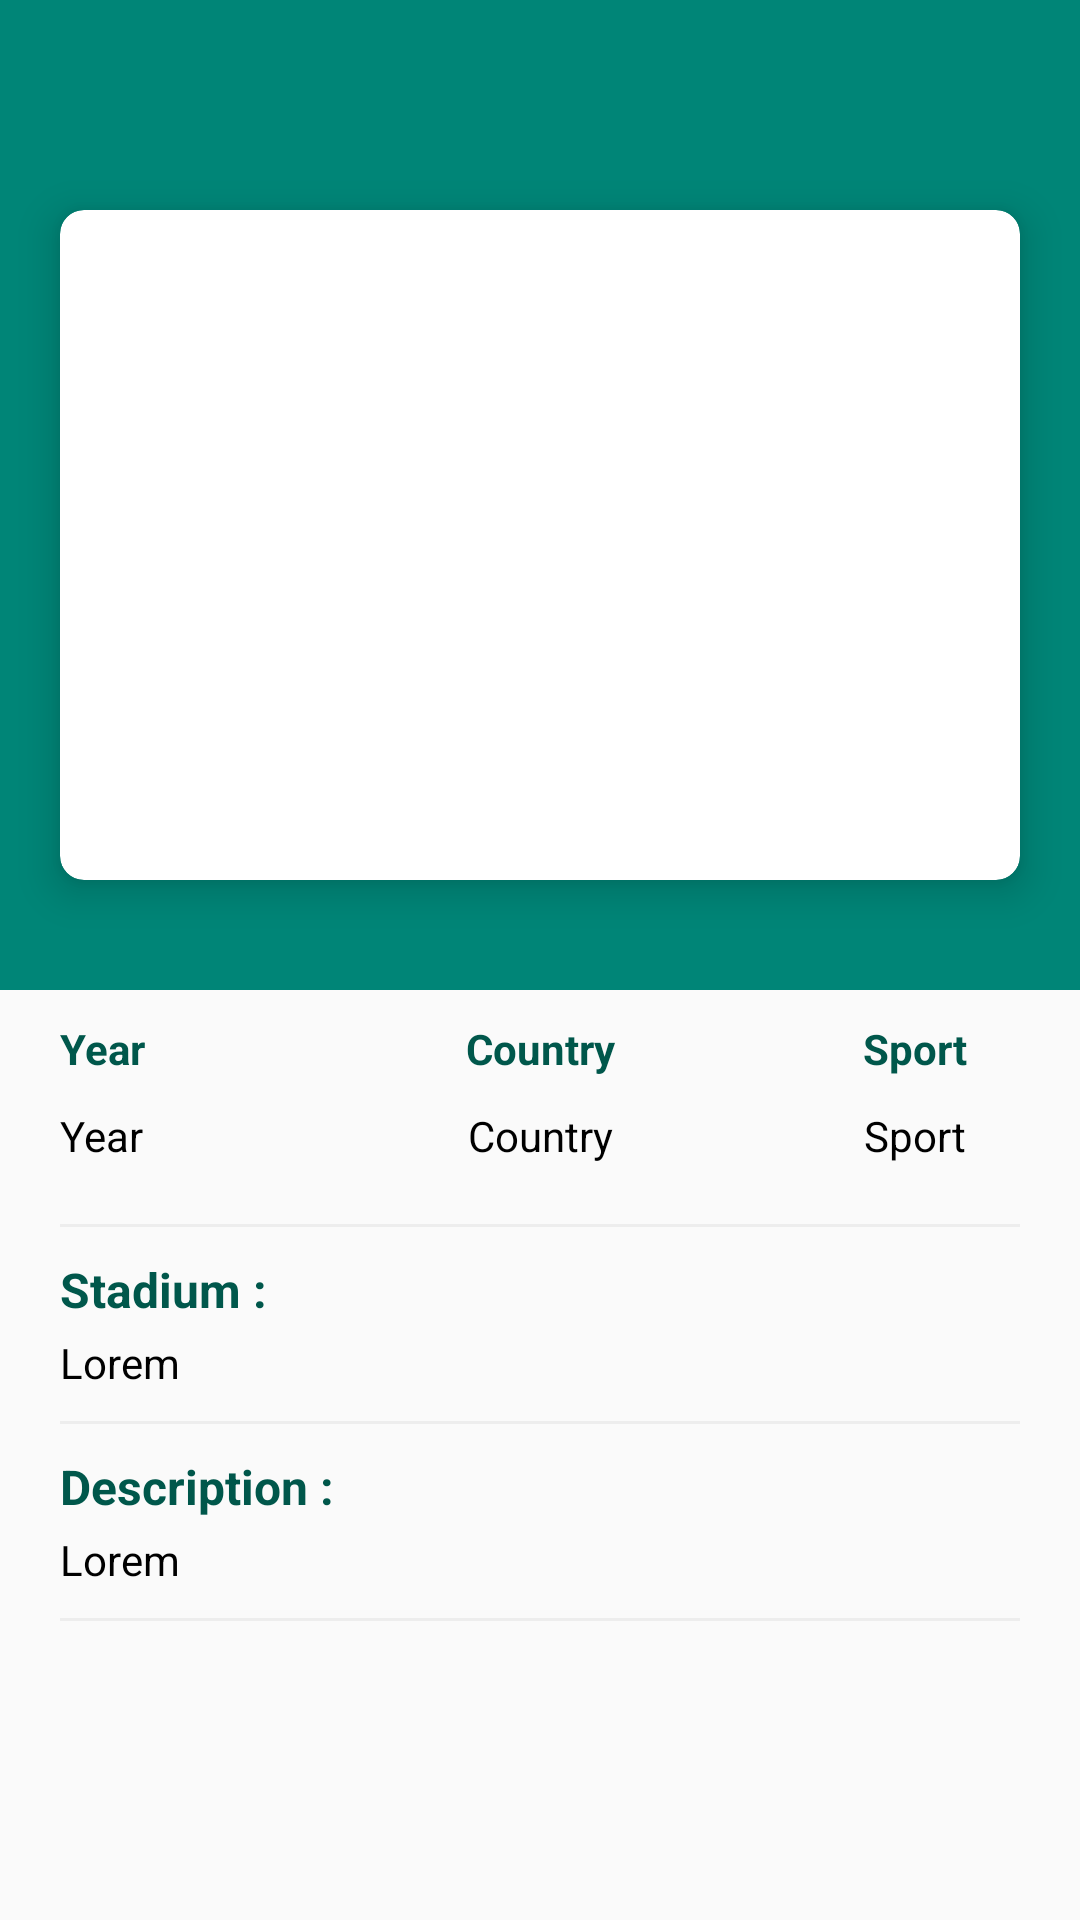

Here is an Android app screen rendered from its layout file. Give the layout XML and the strings, colors and styles it references.
<!-- AndroidManifest.xml: activity theme AppThemeNoActionBar -->
<!-- res/layout/activity_detail_team.xml -->
<?xml version="1.0" encoding="utf-8"?>
<android.support.design.widget.CoordinatorLayout xmlns:android="http://schemas.android.com/apk/res/android"
    xmlns:app="http://schemas.android.com/apk/res-auto"
    xmlns:tools="http://schemas.android.com/tools"
    android:layout_width="match_parent"
    android:layout_height="match_parent"
    android:fitsSystemWindows="true">

    <android.support.design.widget.AppBarLayout
        android:id="@+id/app_bar"
        android:layout_width="match_parent"
        android:layout_height="wrap_content"
        android:fitsSystemWindows="true"
        android:theme="@style/AppTheme">

        <android.support.design.widget.CollapsingToolbarLayout
            android:id="@+id/toolbar_layout"
            android:layout_width="match_parent"
            android:layout_height="match_parent"
            android:fitsSystemWindows="true"
            app:contentScrim="?attr/colorPrimary"
            app:layout_scrollFlags="scroll|exitUntilCollapsed"
            app:toolbarId="@+id/toolbar">

            <RelativeLayout
                android:id="@+id/relativeView"
                android:layout_width="match_parent"
                android:layout_height="330dp"
                android:background="@color/colorPrimary">


                <android.support.v7.widget.CardView
                    android:layout_width="match_parent"
                    android:layout_height="wrap_content"
                    android:layout_marginLeft="20dp"
                    android:layout_marginRight="20dp"
                    android:layout_marginBottom="20dp"
                    android:layout_marginTop="70dp"
                    app:cardCornerRadius="8dp"
                    app:cardElevation="8dp">

                    <RelativeLayout
                        android:layout_width="match_parent"
                        android:layout_height="match_parent">

                        <ProgressBar
                            android:id="@+id/loading"
                            android:layout_width="wrap_content"
                            android:layout_height="wrap_content"
                            android:layout_centerInParent="true"/>

                        <ImageView
                            android:id="@+id/img_item_photo"
                            android:layout_width="120dp"
                            android:layout_height="120dp"
                            android:layout_centerHorizontal="true"
                            android:layout_marginTop="30dp"
                            android:scaleType="centerCrop"
                            tools:src="@color/colorAccent" />

                        <TextView
                            android:id="@+id/txt_name_team"
                            android:layout_width="match_parent"
                            android:layout_height="wrap_content"
                            android:layout_below="@+id/img_item_photo"
                            android:layout_marginTop="10dp"
                            android:gravity="center"
                            tools:text="Arsenal"
                            android:textColor="@color/colorPrimaryDark"
                            android:textSize="18sp"
                            android:textStyle="bold" />

                        <TextView
                            android:id="@+id/txt_league_name"
                            android:layout_width="match_parent"
                            android:layout_height="wrap_content"
                            android:layout_below="@+id/txt_name_team"
                            android:gravity="center"
                            android:layout_marginBottom="20dp"
                            tools:text="English Premiere League"
                            android:textColor="@color/black" />

                    </RelativeLayout>


                </android.support.v7.widget.CardView>

            </RelativeLayout>

            <android.support.v7.widget.Toolbar
                android:id="@+id/toolbar"
                android:layout_width="match_parent"
                android:layout_height="?attr/actionBarSize"
                app:layout_collapseMode="pin"
                app:popupTheme="@style/AppTheme" />



        </android.support.design.widget.CollapsingToolbarLayout>
    </android.support.design.widget.AppBarLayout>


    <android.support.v4.widget.NestedScrollView
        android:layout_width="match_parent"
        android:layout_height="wrap_content"
        android:layout_below="@+id/app_bar"
        app:layout_behavior="@string/appbar_scrolling_view_behavior">

        <RelativeLayout
            android:layout_width="match_parent"
            android:layout_height="wrap_content">

            <TextView
                android:id="@+id/text_year"
                android:layout_width="50dp"
                android:layout_height="wrap_content"
                android:textStyle="bold"
                android:layout_marginTop="10dp"
                android:textColor="@color/colorPrimaryDark"
                android:layout_marginStart="20dp"
                android:text="Year"/>

            <TextView
                android:id="@+id/text_country"
                android:layout_width="100dp"
                android:layout_height="wrap_content"
                android:textStyle="bold"
                android:layout_marginTop="10dp"
                android:layout_centerHorizontal="true"
                android:gravity="center"
                android:textColor="@color/colorPrimaryDark"
                android:layout_marginStart="20dp"
                android:text="Country"/>

            <TextView
                android:id="@+id/text_sport"
                android:layout_width="70dp"
                android:layout_height="wrap_content"
                android:textStyle="bold"
                android:layout_marginTop="10dp"
                android:layout_alignParentRight="true"
                android:gravity="center"
                android:textColor="@color/colorPrimaryDark"
                android:layout_marginRight="20dp"
                android:text="Sport"/>

            <TextView
                android:id="@+id/txt_year_team"
                android:layout_width="50dp"
                android:layout_height="wrap_content"
                android:layout_marginTop="10dp"
                android:layout_below="@+id/text_country"
                android:textColor="@color/black"
                android:layout_marginStart="20dp"
                android:text="Year"/>

            <TextView
                android:id="@+id/txt_country_team"
                android:layout_width="100dp"
                android:layout_height="wrap_content"
                android:layout_marginTop="10dp"
                android:layout_below="@+id/text_country"
                android:layout_centerHorizontal="true"
                android:gravity="center"
                android:textColor="@color/black"
                android:layout_marginStart="20dp"
                android:text="Country"/>

            <TextView
                android:id="@+id/txt_sport_team"
                android:layout_width="70dp"
                android:layout_height="wrap_content"
                android:layout_marginTop="10dp"
                android:layout_below="@+id/text_country"
                android:layout_alignParentRight="true"
                android:gravity="center"
                android:textColor="@color/black"
                android:layout_marginRight="20dp"
                android:text="Sport"/>
            <LinearLayout
                android:layout_width="match_parent"
                android:layout_height="match_parent"
                android:layout_marginTop="10dp"
                android:layout_below="@+id/txt_country_team"
                android:orientation="vertical">

                <View
                    android:layout_width="match_parent"
                    android:layout_height="1dp"
                    android:layout_marginLeft="20dp"
                    android:layout_marginTop="10dp"
                    android:layout_marginRight="20dp"
                    android:background="@color/gray" />

                <TextView
                    android:layout_width="match_parent"
                    android:layout_height="wrap_content"
                    android:layout_marginStart="20dp"
                    android:layout_marginTop="10dp"
                    android:text="Stadium :"
                    android:textColor="@color/colorPrimaryDark"
                    android:textSize="16sp"
                    android:textStyle="bold" />

                <TextView
                    android:id="@+id/txt_stadium"
                    android:layout_width="match_parent"
                    android:layout_height="wrap_content"
                    android:layout_marginStart="20dp"
                    android:layout_marginTop="4dp"
                    android:text="Lorem"
                    android:textColor="@color/black" />

                <View
                    android:layout_width="match_parent"
                    android:layout_height="1dp"
                    android:layout_marginLeft="20dp"
                    android:layout_marginTop="10dp"
                    android:layout_marginRight="20dp"
                    android:background="@color/gray" />

                <TextView
                    android:layout_width="match_parent"
                    android:layout_height="wrap_content"
                    android:layout_marginStart="20dp"
                    android:layout_marginTop="10dp"
                    android:text="Description :"
                    android:textColor="@color/colorPrimaryDark"
                    android:textSize="16sp"
                    android:textStyle="bold" />

                <TextView
                    android:id="@+id/txt_deskripsi_team"
                    android:layout_width="match_parent"
                    android:layout_height="wrap_content"
                    android:layout_marginStart="20dp"
                    android:layout_marginEnd="20dp"
                    android:layout_marginTop="4dp"
                    android:text="Lorem"
                    android:textColor="@color/black" />

                <View
                    android:layout_width="match_parent"
                    android:layout_height="1dp"
                    android:layout_marginLeft="20dp"
                    android:layout_marginTop="10dp"
                    android:layout_marginRight="20dp"
                    android:background="@color/gray" />


            </LinearLayout>

        </RelativeLayout>
    </android.support.v4.widget.NestedScrollView>


</android.support.design.widget.CoordinatorLayout>
<!-- resources referenced by this layout -->
<resources>
  <color name="black">#000</color>
  <color name="colorAccent">#D81B60</color>
  <color name="colorPrimary">#008577</color>
  <color name="colorPrimaryDark">#00574B</color>
  <color name="gray">#EDEDED</color>
  <style name="AppTheme" parent="Theme.AppCompat.Light.DarkActionBar">
          
          <item name="colorPrimary">@color/colorPrimary</item>
          <item name="colorPrimaryDark">@color/colorPrimaryDark</item>
          <item name="colorAccent">@color/colorAccent</item>
          <item name="android:homeAsUpIndicator">@drawable/ic_arrow_back_white</item>
      </style>
  <style name="AppThemeNoActionBar" parent="Theme.AppCompat.Light.NoActionBar">
          
          <item name="colorPrimary">@color/colorPrimary</item>
          <item name="colorPrimaryDark">@color/colorPrimaryDark</item>
          <item name="colorAccent">@color/colorPrimary</item>
          <item name="android:homeAsUpIndicator">@drawable/ic_arrow_back_white</item>
      </style>
</resources>
